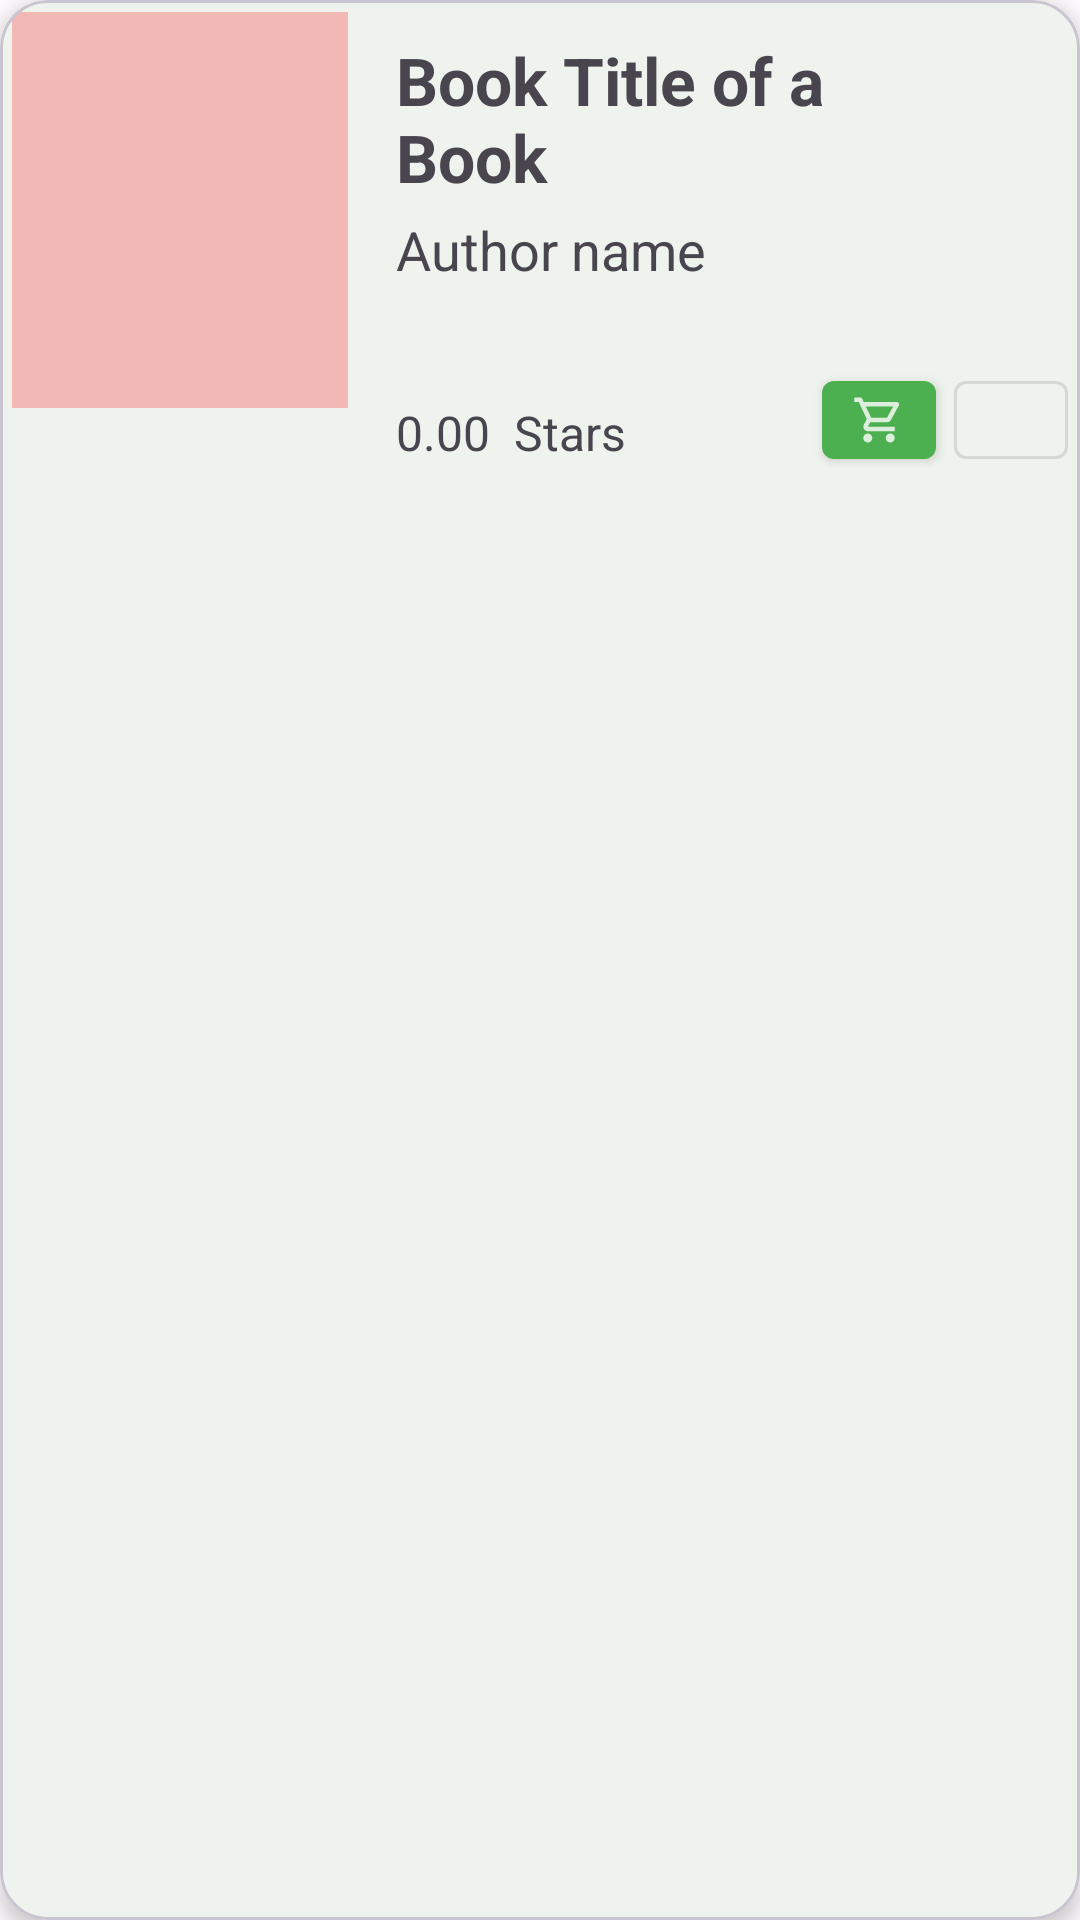

This screen was rendered from an Android layout file. Write that file and the resources it references.
<!-- AndroidManifest.xml: application theme Theme.WeatherApp -->
<!-- res/layout/browse_book_list_item.xml -->
<?xml version="1.0" encoding="utf-8"?>
<com.google.android.material.card.MaterialCardView xmlns:android="http://schemas.android.com/apk/res/android"
    xmlns:app="http://schemas.android.com/apk/res-auto"
    android:layout_width="match_parent"
    android:layout_height="wrap_content"
    android:clickable="true"
    android:focusable="true"
    android:layout_margin="4dp"
    app:cardCornerRadius="16dp"
    app:cardElevation="4dp">

    <androidx.constraintlayout.widget.ConstraintLayout
        android:layout_width="match_parent"
        android:layout_height="wrap_content"
        android:layout_margin="4dp"
        android:orientation="horizontal">

        <ImageView
            android:id="@+id/book_cover"
            android:layout_width="112dp"
            android:layout_height="132dp"
            app:layout_constraintStart_toStartOf="parent"
            app:layout_constraintTop_toTopOf="parent"
            app:srcCompat="@color/md_theme_dark_error" />

        <TextView
            android:id="@+id/book_title"
            android:layout_width="wrap_content"
            android:layout_height="wrap_content"
            android:layout_marginStart="16dp"
            android:layout_marginTop="8dp"
            android:layout_marginEnd="54dp"
            android:ellipsize="end"
            android:maxLines="2"
            android:text="Book Title of a Book"
            android:textAlignment="viewStart"
            android:textSize="22sp"
            android:textStyle="bold"
            app:layout_constrainedWidth="true"
            app:layout_constraintEnd_toEndOf="parent"
            app:layout_constraintHorizontal_bias="0.0"
            app:layout_constraintStart_toEndOf="@+id/book_cover"
            app:layout_constraintTop_toTopOf="parent" />

        <TextView
            android:id="@+id/book_author"
            android:layout_width="156dp"
            android:layout_height="wrap_content"
            android:layout_marginStart="16dp"
            android:layout_marginTop="4dp"
            android:ellipsize="end"
            android:text="Author name"
            android:textAlignment="viewStart"
            android:textSize="18sp"
            app:layout_constrainedWidth="true"
            app:layout_constraintStart_toEndOf="@+id/book_cover"
            app:layout_constraintTop_toBottomOf="@+id/book_title" />

        <TextView
            android:id="@+id/book_rating"
            android:layout_width="wrap_content"
            android:layout_height="wrap_content"
            android:layout_marginStart="16dp"
            android:layout_marginTop="38dp"
            android:layout_marginBottom="4dp"
            android:text="0.00  Stars"
            android:textSize="16sp"
            app:drawableStartCompat="@drawable/baseline_star_rate_24"
            app:drawableTint="#DADA00"
            android:drawablePadding="4dp"
            app:layout_constraintBottom_toBottomOf="parent"
            app:layout_constraintStart_toEndOf="@+id/book_cover"
            app:layout_constraintTop_toBottomOf="@+id/book_author" />

        <com.google.android.material.button.MaterialButton
            android:id="@+id/buy_book_button"
            android:layout_width="38dp"
            android:layout_height="38dp"
            app:icon="@drawable/shopping_cart"
            app:iconTint="@android:color/white"
            app:backgroundTint="@color/green"
            app:iconGravity="textTop"
            android:layout_marginEnd="6dp"
            app:layout_constraintBottom_toBottomOf="parent"
            app:layout_constraintEnd_toStartOf="@id/book_button"
            style="@style/Widget.MaterialComponents.Button" />

        <com.google.android.material.button.MaterialButton
            android:id="@+id/book_button"
            android:layout_width="38dp"
            android:layout_height="38dp"
            app:icon="@drawable/add_book"
            app:iconGravity="textTop"
            app:layout_constraintBottom_toBottomOf="parent"
            app:layout_constraintEnd_toEndOf="parent"
            style="@style/Widget.MaterialComponents.Button.OutlinedButton"/>

    </androidx.constraintlayout.widget.ConstraintLayout>
</com.google.android.material.card.MaterialCardView>
<!-- resources referenced by this layout -->
<resources>
  <color name="green">#4CAF50</color>
  <color name="md_theme_dark_error">#F2B8B5</color>
  <!-- drawable shopping_cart (drawable-anydpi) -->
  <vector xmlns:android="http://schemas.android.com/apk/res/android"
      android:width="24dp"
      android:height="24dp"
      android:viewportWidth="960"
      android:viewportHeight="960"
      android:tint="#FFFFFF"
      android:alpha="0.8">
    <path
        android:fillColor="@android:color/white"
        android:pathData="M280,880Q247,880 223.5,856.5Q200,833 200,800Q200,767 223.5,743.5Q247,720 280,720Q313,720 336.5,743.5Q360,767 360,800Q360,833 336.5,856.5Q313,880 280,880ZM680,880Q647,880 623.5,856.5Q600,833 600,800Q600,767 623.5,743.5Q647,720 680,720Q713,720 736.5,743.5Q760,767 760,800Q760,833 736.5,856.5Q713,880 680,880ZM246,240L342,440L622,440Q622,440 622,440Q622,440 622,440L732,240Q732,240 732,240Q732,240 732,240L246,240ZM208,160L798,160Q821,160 833,180.5Q845,201 834,222L692,478Q681,498 662.5,509Q644,520 622,520L324,520L280,600Q280,600 280,600Q280,600 280,600L760,600L760,680L280,680Q235,680 212,640.5Q189,601 210,562L264,464L120,160L40,160L40,80L170,80L208,160ZM342,440L342,440L622,440Q622,440 622,440Q622,440 622,440L622,440L342,440Z"/>
  </vector>
  <color name="md_theme_light_primary">#4CAF50</color>
  <color name="md_theme_light_onPrimary">#FFFFFF</color>
  <color name="md_theme_light_primaryContainer">#C8E6C9</color>
  <color name="md_theme_light_onPrimaryContainer">#1B5E20</color>
  <color name="md_theme_light_secondary">#388E3C</color>
  <color name="md_theme_light_onSecondary">#FFFFFF</color>
  <color name="md_theme_light_secondaryContainer">#A5D6A7</color>
  <color name="md_theme_light_onSecondaryContainer">#1B5E20</color>
  <color name="md_theme_light_tertiary">#2E7D32</color>
  <color name="md_theme_light_onTertiary">#FFFFFF</color>
  <color name="md_theme_light_tertiaryContainer">#B9F6CA</color>
  <color name="md_theme_light_onTertiaryContainer">#004D40</color>
  <color name="md_theme_light_error">#B3261E</color>
  <color name="md_theme_light_onError">#FFFFFF</color>
  <color name="md_theme_light_errorContainer">#F9DEDC</color>
  <color name="md_theme_light_onErrorContainer">#410E0B</color>
  <color name="md_theme_light_outline">#79747E</color>
  <color name="md_theme_light_background">#FFFBFE</color>
  <color name="md_theme_light_onBackground">#1C1B1F</color>
  <color name="md_theme_light_surface">#FFFBFE</color>
  <color name="md_theme_light_onSurface">#1C1B1F</color>
  <color name="md_theme_light_surfaceVariant">#E7E0EC</color>
  <color name="md_theme_light_onSurfaceVariant">#49454F</color>
  <color name="md_theme_light_inverseSurface">#313033</color>
  <color name="md_theme_light_inverseOnSurface">#F4EFF4</color>
  <color name="md_theme_light_inversePrimary">#A5D6A7</color>
</resources>
